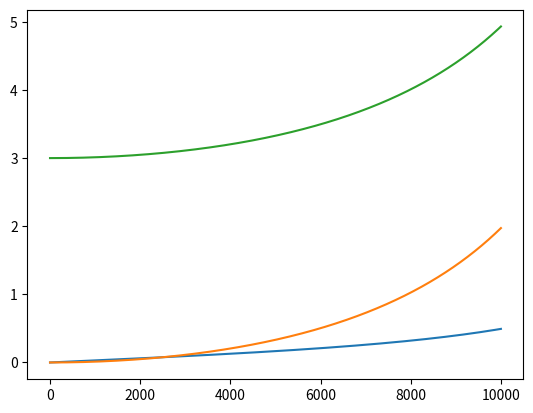

Generate this figure with matplotlib:
from matplotlib import pyplot as plt
import numpy as np
x = np.linspace(1,10000,1000)
# Q = [0.5,1,10]
# for q in Q:
#     y_1 = np.sqrt(1/(1+q**2*(x/2500-2500/x)**2))

#     plt.plot(x,y_1)
U_r = 100*3/np.sqrt(100**2+(x*0.04-1/(x*1E-7))**2)
U_l = x*0.04*3/np.sqrt(100**2+(x*0.04-1/(x*1E-7))**2)
U_c = 1/(x*1E-7)*3/np.sqrt(100**2+(x*0.04-1/(x*1E-7))**2)

plt.plot(x,U_r)
plt.plot(x,U_l)
plt.plot(x,U_c)
plt.show()